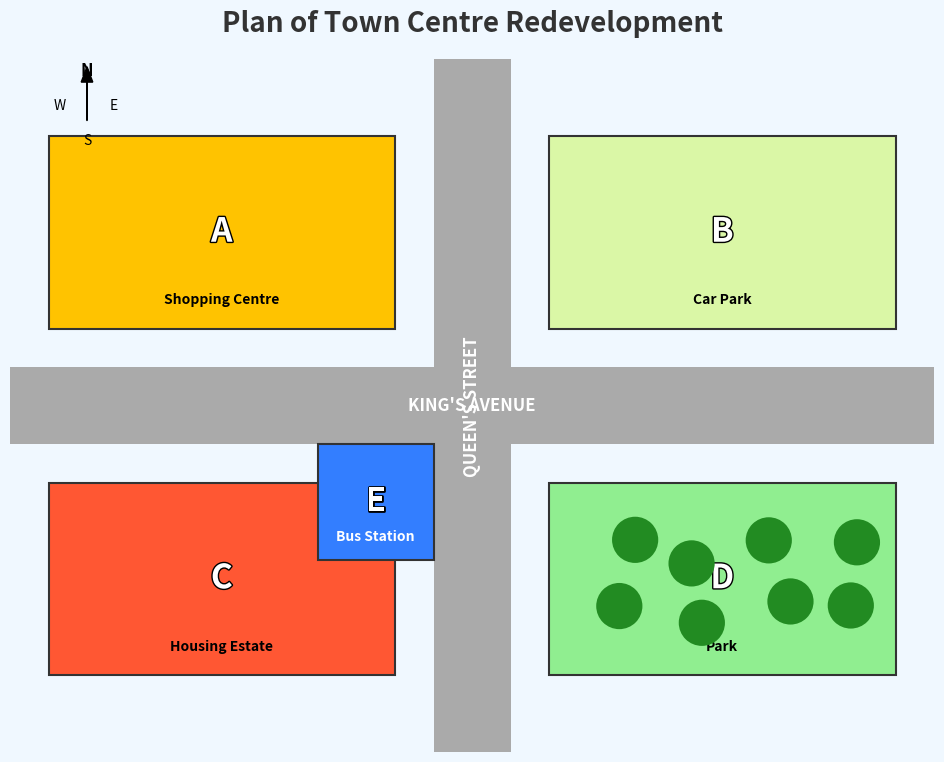

Generate this figure with matplotlib: (Note: this script raises an exception after producing the figure.)
import matplotlib.pyplot as plt
import matplotlib.patches as patches
import matplotlib.patheffects as patheffects
import numpy as np
import os

# --- Setup ---
# Create the figure and axes for the map
fig, ax = plt.subplots(figsize=(12, 9))
fig.set_facecolor('#F0F8FF')  # AliceBlue background for a clean, professional look

# Set map boundaries and maintain aspect ratio
ax.set_xlim(0, 120)
ax.set_ylim(0, 90)
ax.set_aspect('equal', adjustable='box')
ax.axis('off')  # Hide the axes ticks and labels

# --- Title ---
ax.set_title("Plan of Town Centre Redevelopment", fontsize=20, fontweight='bold', pad=20, color='#333333')

# --- Roads ---
# Main horizontal road: King's Avenue
ax.add_patch(patches.Rectangle((0, 40), 120, 10, facecolor='#AAAAAA', edgecolor='none', zorder=1))
ax.text(60, 45, "KING'S AVENUE", color='white', fontsize=12, fontweight='bold', ha='center', va='center', zorder=2)

# Main vertical road: Queen's Street
ax.add_patch(patches.Rectangle((55, 0), 10, 90, facecolor='#AAAAAA', edgecolor='none', zorder=1))
ax.text(60, 45, "QUEEN'S STREET", color='white', fontsize=12, fontweight='bold', ha='center', va='center', rotation=90, zorder=2)

# --- Buildings and Areas ---
# Define a helper function for adding labeled buildings
def add_labeled_area(ax, xy, width, height, color, label_text, area_name):
    """Adds a rectangular area with a central letter label and a name label."""
    # Main shape
    rect = patches.Rectangle(xy, width, height, facecolor=color, edgecolor='#333333', linewidth=1.5, zorder=3)
    ax.add_patch(rect)
    
    # Central letter label (A, B, C, etc.)
    center_x = xy[0] + width / 2
    center_y = xy[1] + height / 2
    ax.text(center_x, center_y, label_text,
            fontsize=24, fontweight='bold', color='white',
            ha='center', va='center', zorder=4,
            path_effects=[patheffects.withStroke(linewidth=2, foreground='black')])
            
    # Area name label (e.g., "Library")
    ax.text(center_x, center_y - height * 0.35, area_name,
            fontsize=10, fontweight='bold', color='black',
            ha='center', va='center', zorder=4)

# A: Shopping Centre - Located in the northwest quadrant
add_labeled_area(ax, (5, 55), 45, 25, '#FFC300', 'A', 'Shopping Centre')

# B: Car Park - Located opposite the Shopping Centre (A) across Queen's Street
add_labeled_area(ax, (70, 55), 45, 25, '#DAF7A6', 'B', 'Car Park')

# C: Housing Estate - Located in the southwest quadrant
add_labeled_area(ax, (5, 10), 45, 25, '#FF5733', 'C', 'Housing Estate')

# D: Park - Located to the east of the Housing Estate (C), across Queen's Street
add_labeled_area(ax, (70, 10), 45, 25, '#90EE90', 'D', 'Park')

# Add some features to the Park (D) to make it look more like a park
park_x_start, park_y_start = 70, 10
for i in range(4):
    for j in range(2):
        tree_x = park_x_start + 10 + i * 10 + np.random.uniform(-2, 2)
        tree_y = park_y_start + 8 + j * 8 + np.random.uniform(-2, 2)
        # Tree trunk
        ax.add_patch(patches.Rectangle((tree_x - 0.5, tree_y-2), 1, 2, facecolor='#8B4513', zorder=4))
        # Tree canopy
        ax.add_patch(patches.Circle((tree_x, tree_y), 3, facecolor='#228B22', zorder=5))

# E: Bus Station - Positioned centrally, at the southwest corner of the main intersection
bus_station_area = patches.Rectangle((40, 25), 15, 15, facecolor='#337EFF', edgecolor='#333333', linewidth=1.5, zorder=3)
ax.add_patch(bus_station_area)
ax.text(47.5, 32.5, 'E', fontsize=24, fontweight='bold', color='white', ha='center', va='center', zorder=4, path_effects=[patheffects.withStroke(linewidth=2, foreground='black')])
ax.text(47.5, 28, "Bus Station", fontsize=10, fontweight='bold', color='white', ha='center', va='center', zorder=4)

# --- Compass ---
# Place the compass in the top-left corner
comp_x, comp_y = 10, 82
# Arrow for North
ax.arrow(comp_x, comp_y, 0, 5, head_width=1.5, head_length=2, fc='black', ec='black', zorder=10)
# Compass letters
ax.text(comp_x, comp_y + 6.5, 'N', fontsize=12, fontweight='bold', ha='center', va='center', zorder=10)
ax.text(comp_x, comp_y - 2.5, 'S', fontsize=10, ha='center', va='center', zorder=10)
ax.text(comp_x + 3.5, comp_y + 2, 'E', fontsize=10, ha='center', va='center', zorder=10)
ax.text(comp_x - 3.5, comp_y + 2, 'W', fontsize=10, ha='center', va='center', zorder=10)

# --- Save File ---
# Define the output path
output_path = r"C:\Users\USER\Desktop\IELTS_Mock_Test_10\task1_visual.png"

# Ensure the directory exists
os.makedirs(os.path.dirname(output_path), exist_ok=True)

# Save the figure to the specified path
plt.savefig(output_path, bbox_inches='tight', dpi=150)
plt.close(fig) # Close the figure to free up memory
